4-way image classification set "dataset" from GitHub (AnikaSharma17/Retinal-Disease-Classification-Using-CNN-and-AC-GAN); label vocabulary: cholesterol, control, heart disease, hypertension.

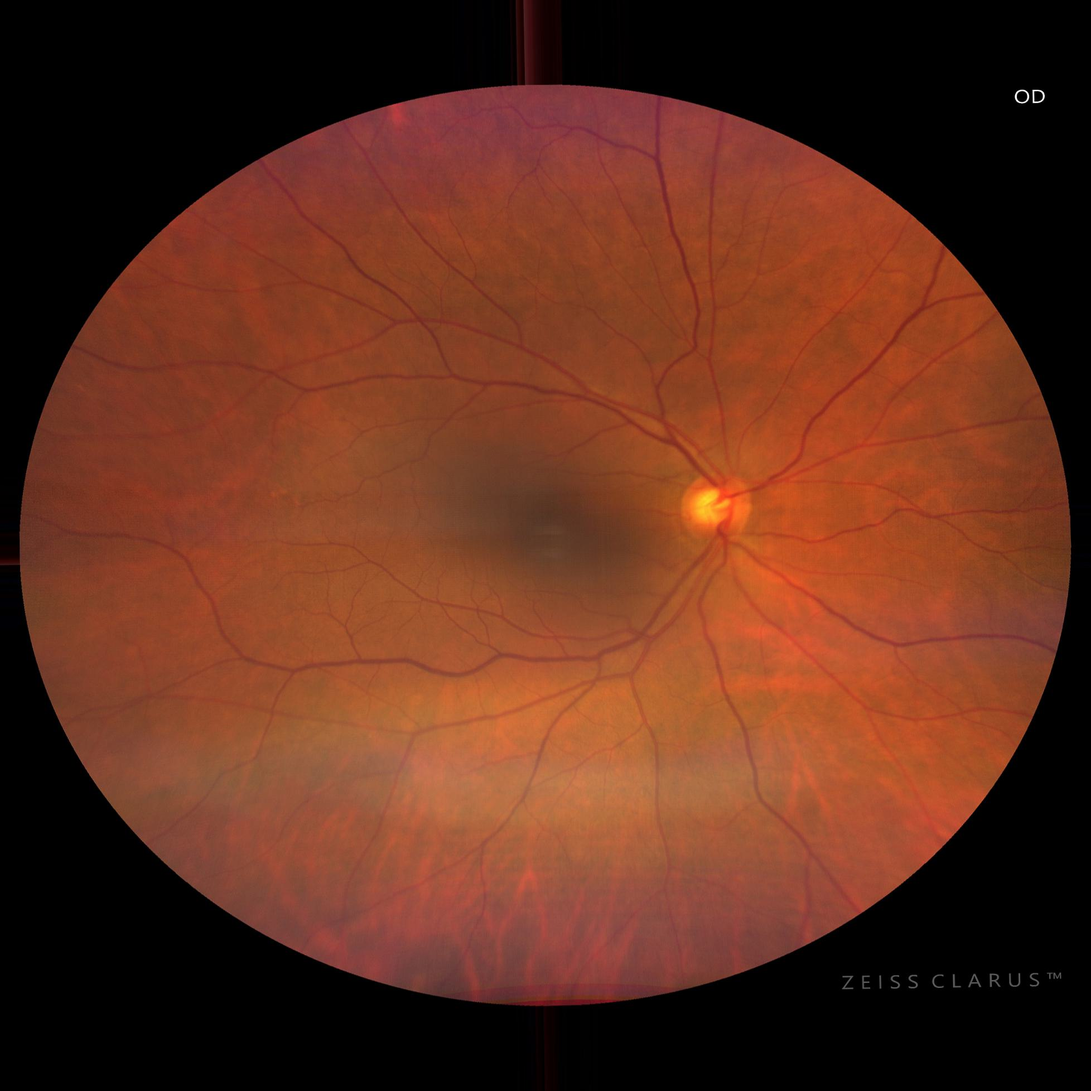
Label: control

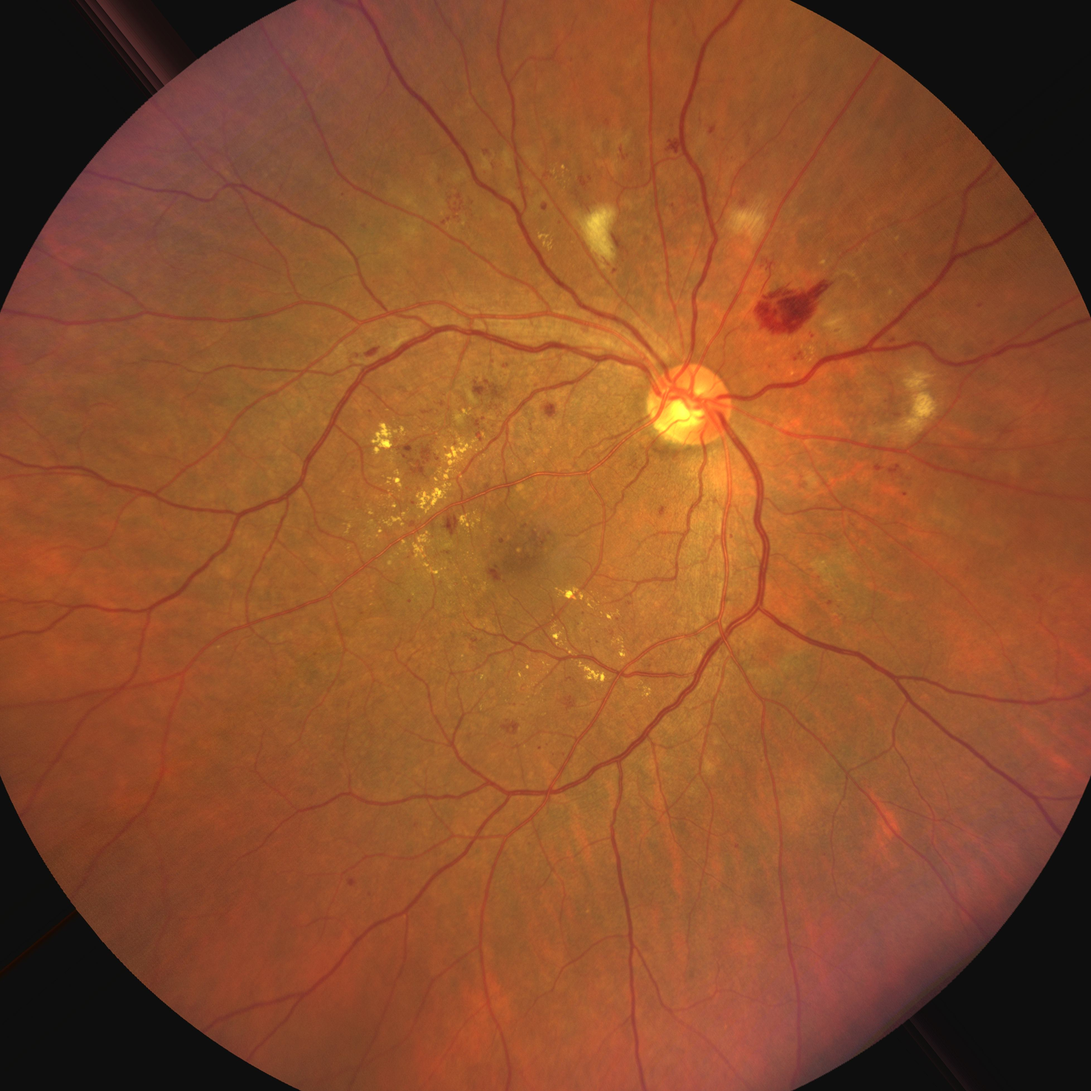
Label: heart disease

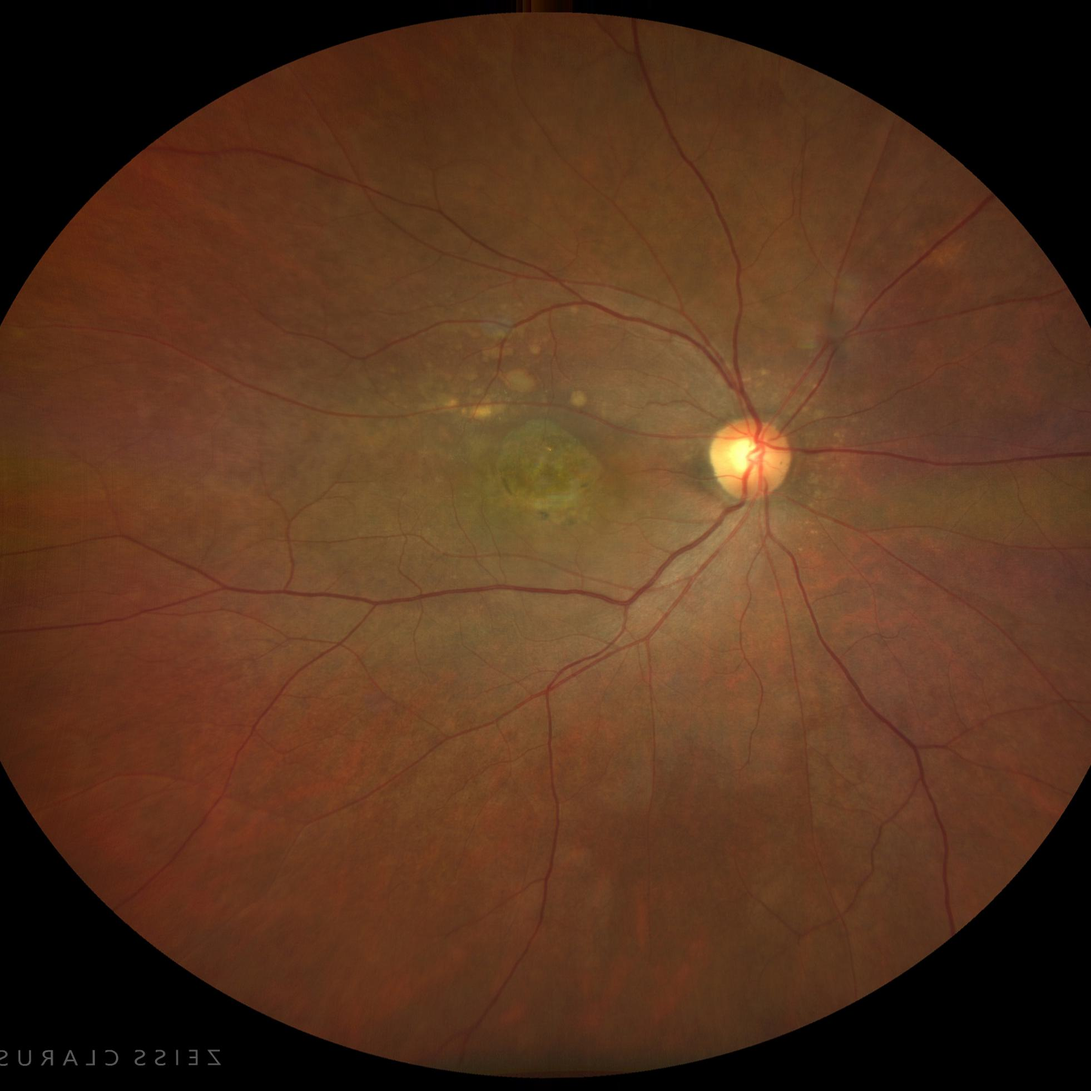
Label: hypertension

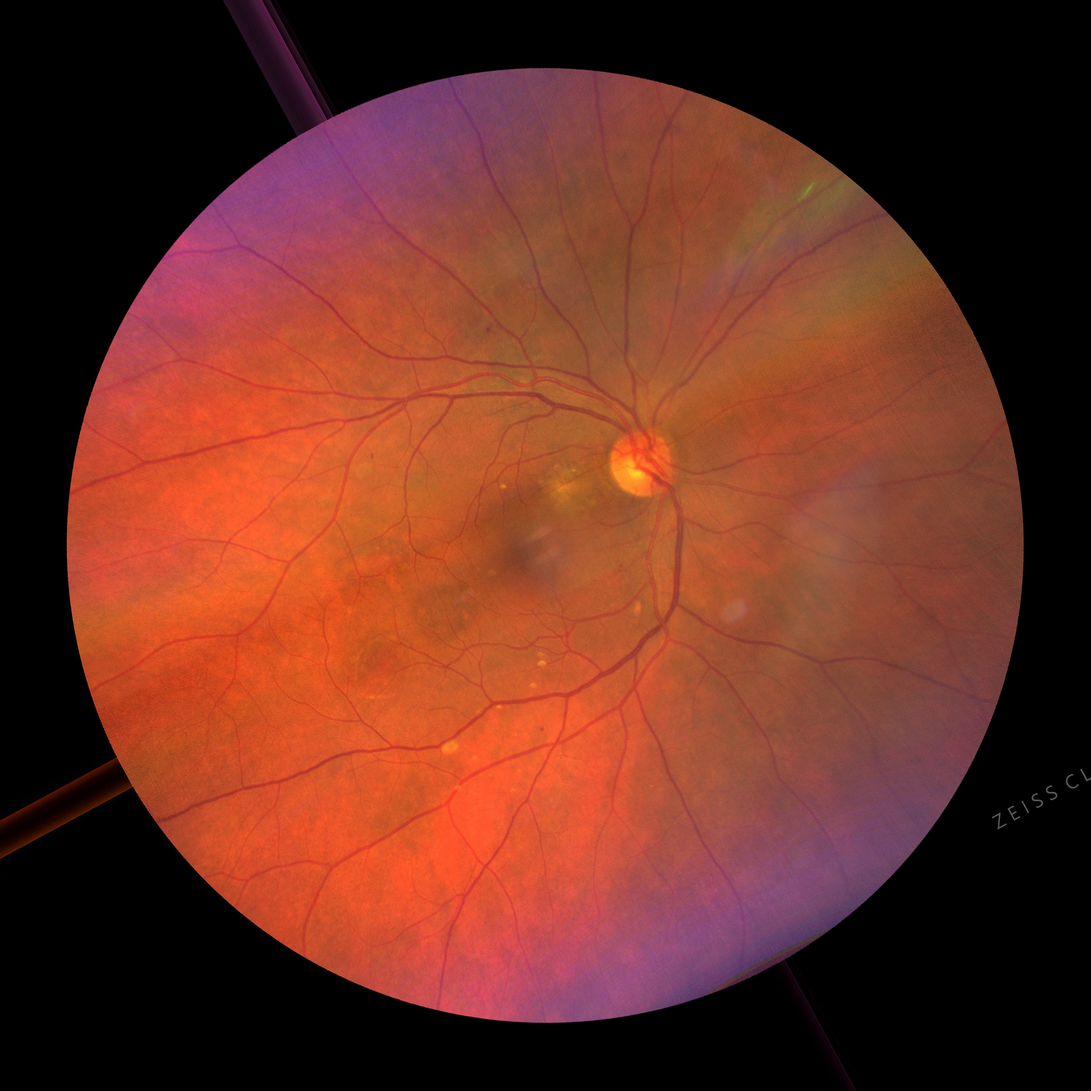
Label: heart disease

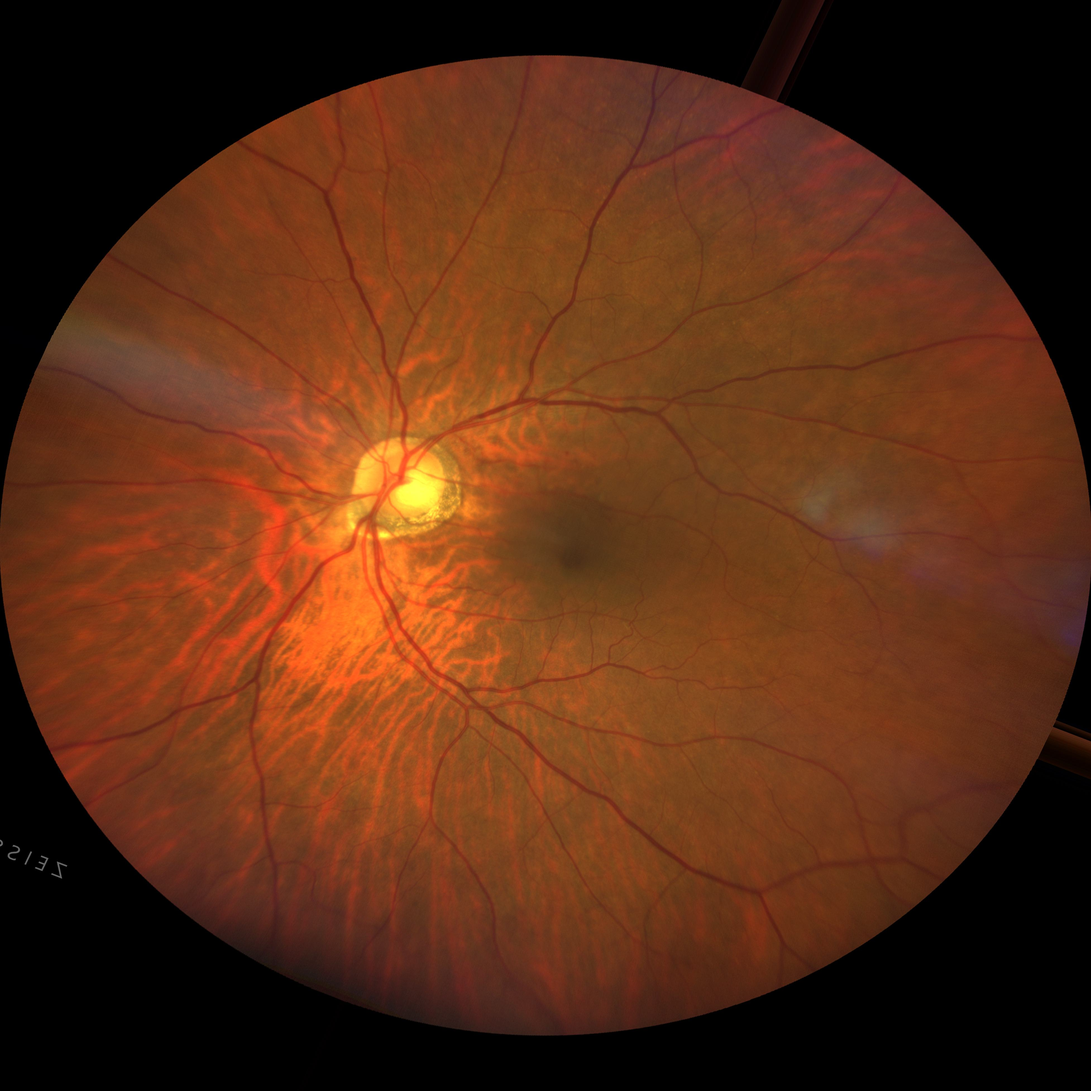
Label: cholesterol

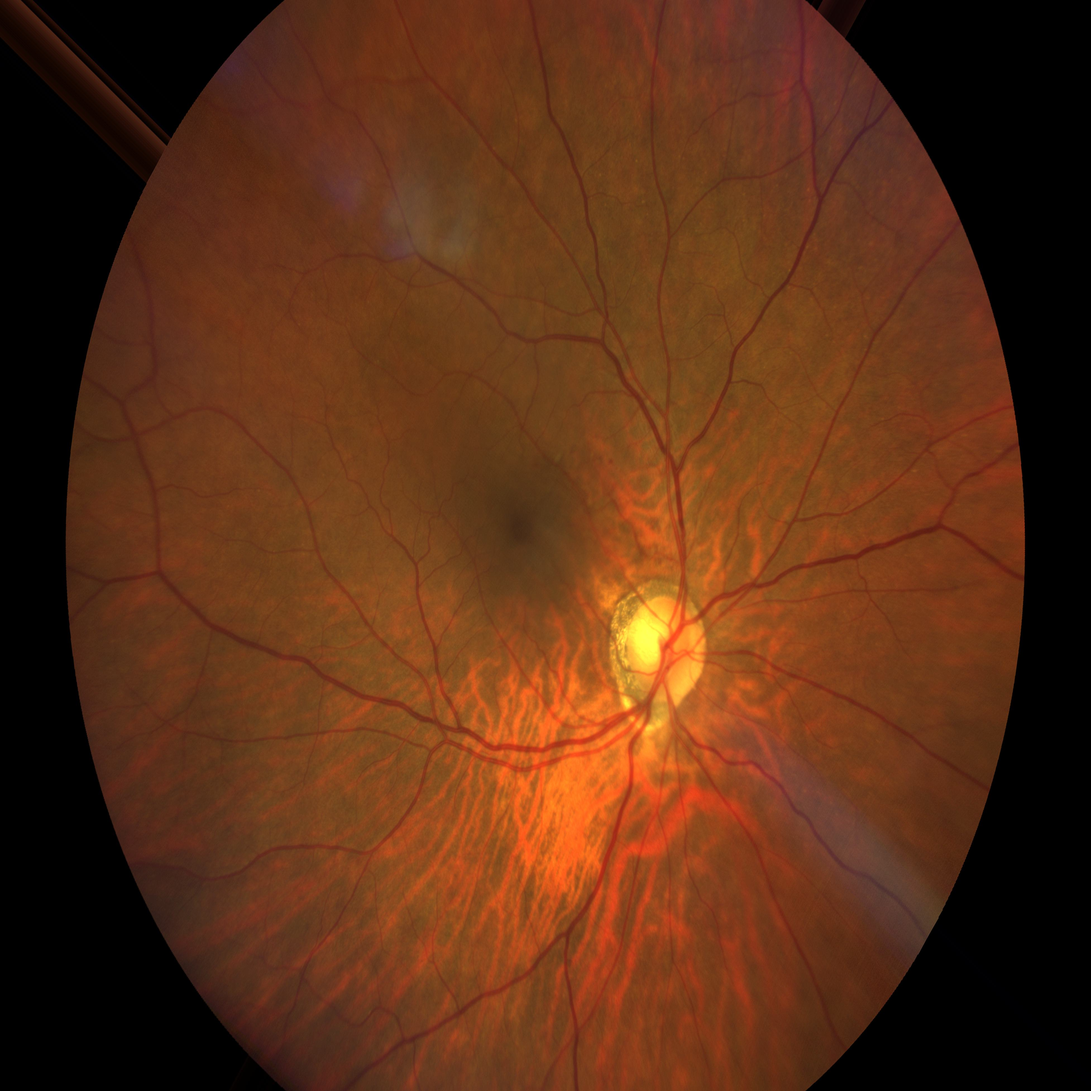
Label: cholesterol
